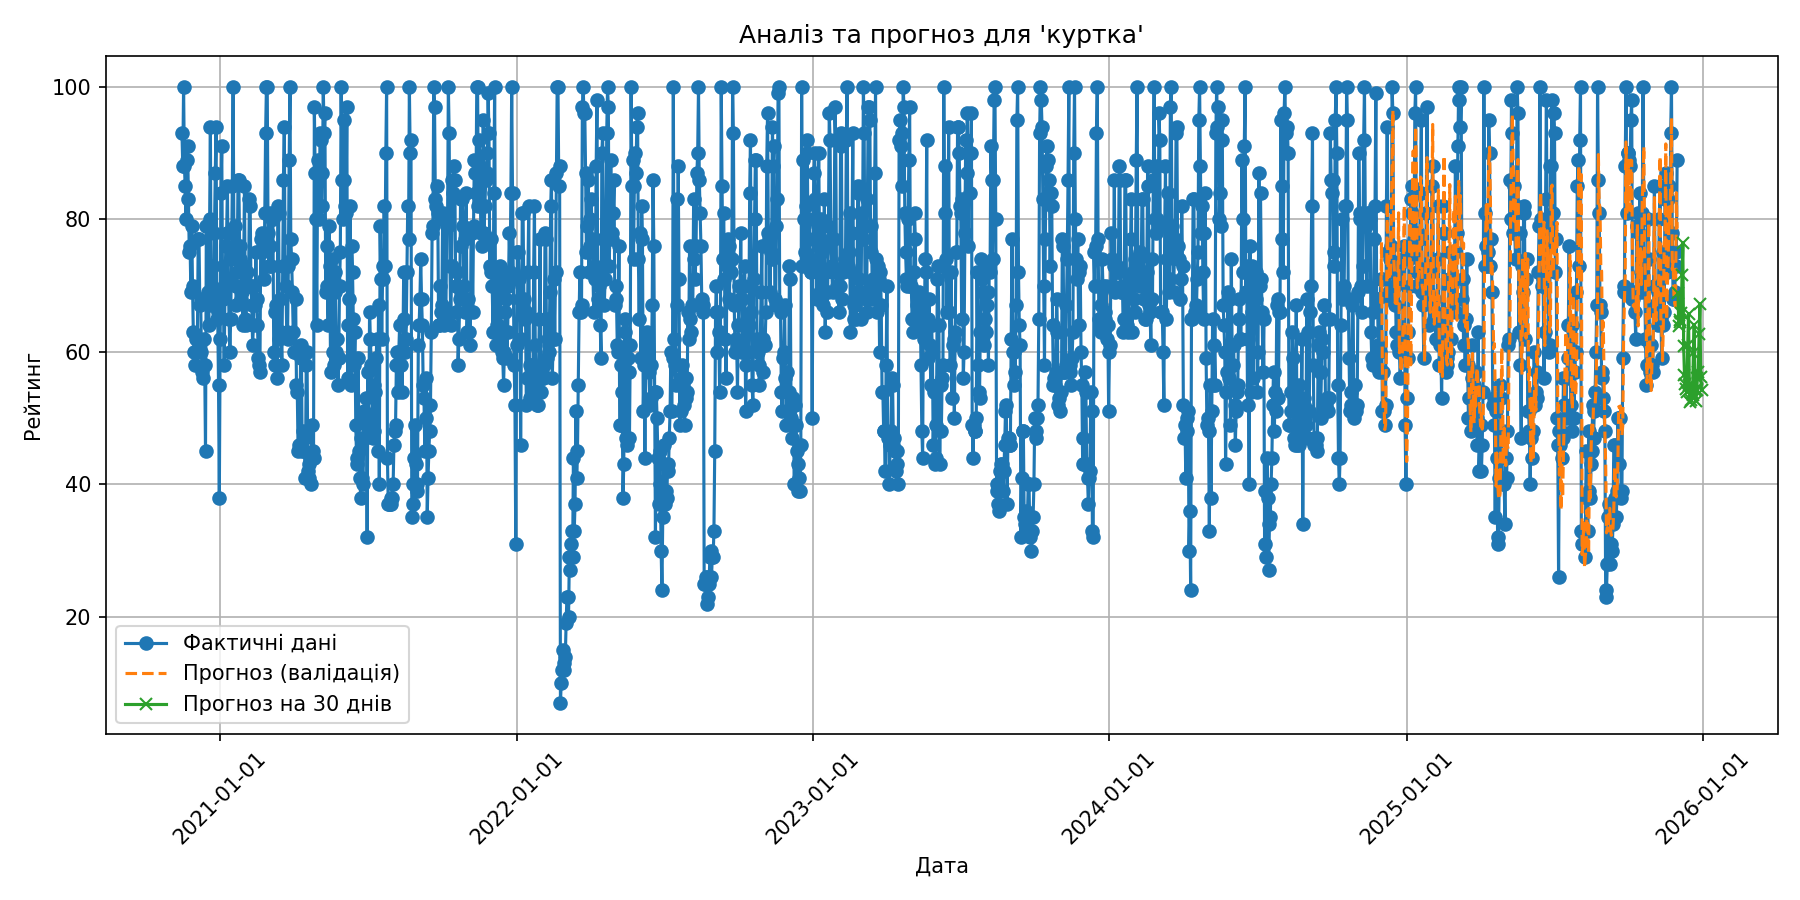

Source data for this figure (header and first rows):
date, forecast
2025-12-01, 68.87
2025-12-02, 63.83
2025-12-03, 64.74
2025-12-04, 64.45
2025-12-05, 65.89
2025-12-06, 71.54
2025-12-07, 76.36
2025-12-08, 60.86
2025-12-09, 56.54
2025-12-10, 55.19
2025-12-11, 54.39
2025-12-12, 53.94
2025-12-13, 61.03
2025-12-14, 65.68
2025-12-15, 54.93
2025-12-16, 52.35
2025-12-17, 52.7
2025-12-18, 53.74
2025-12-19, 53.41
2025-12-20, 59.77
2025-12-21, 64.04
2025-12-22, 54.25
2025-12-23, 52.62
2025-12-24, 54.22
2025-12-25, 56.08
2025-12-26, 56.93
2025-12-27, 62.75
2025-12-28, 67.21
2025-12-29, 56.24
2025-12-30, 54.25
